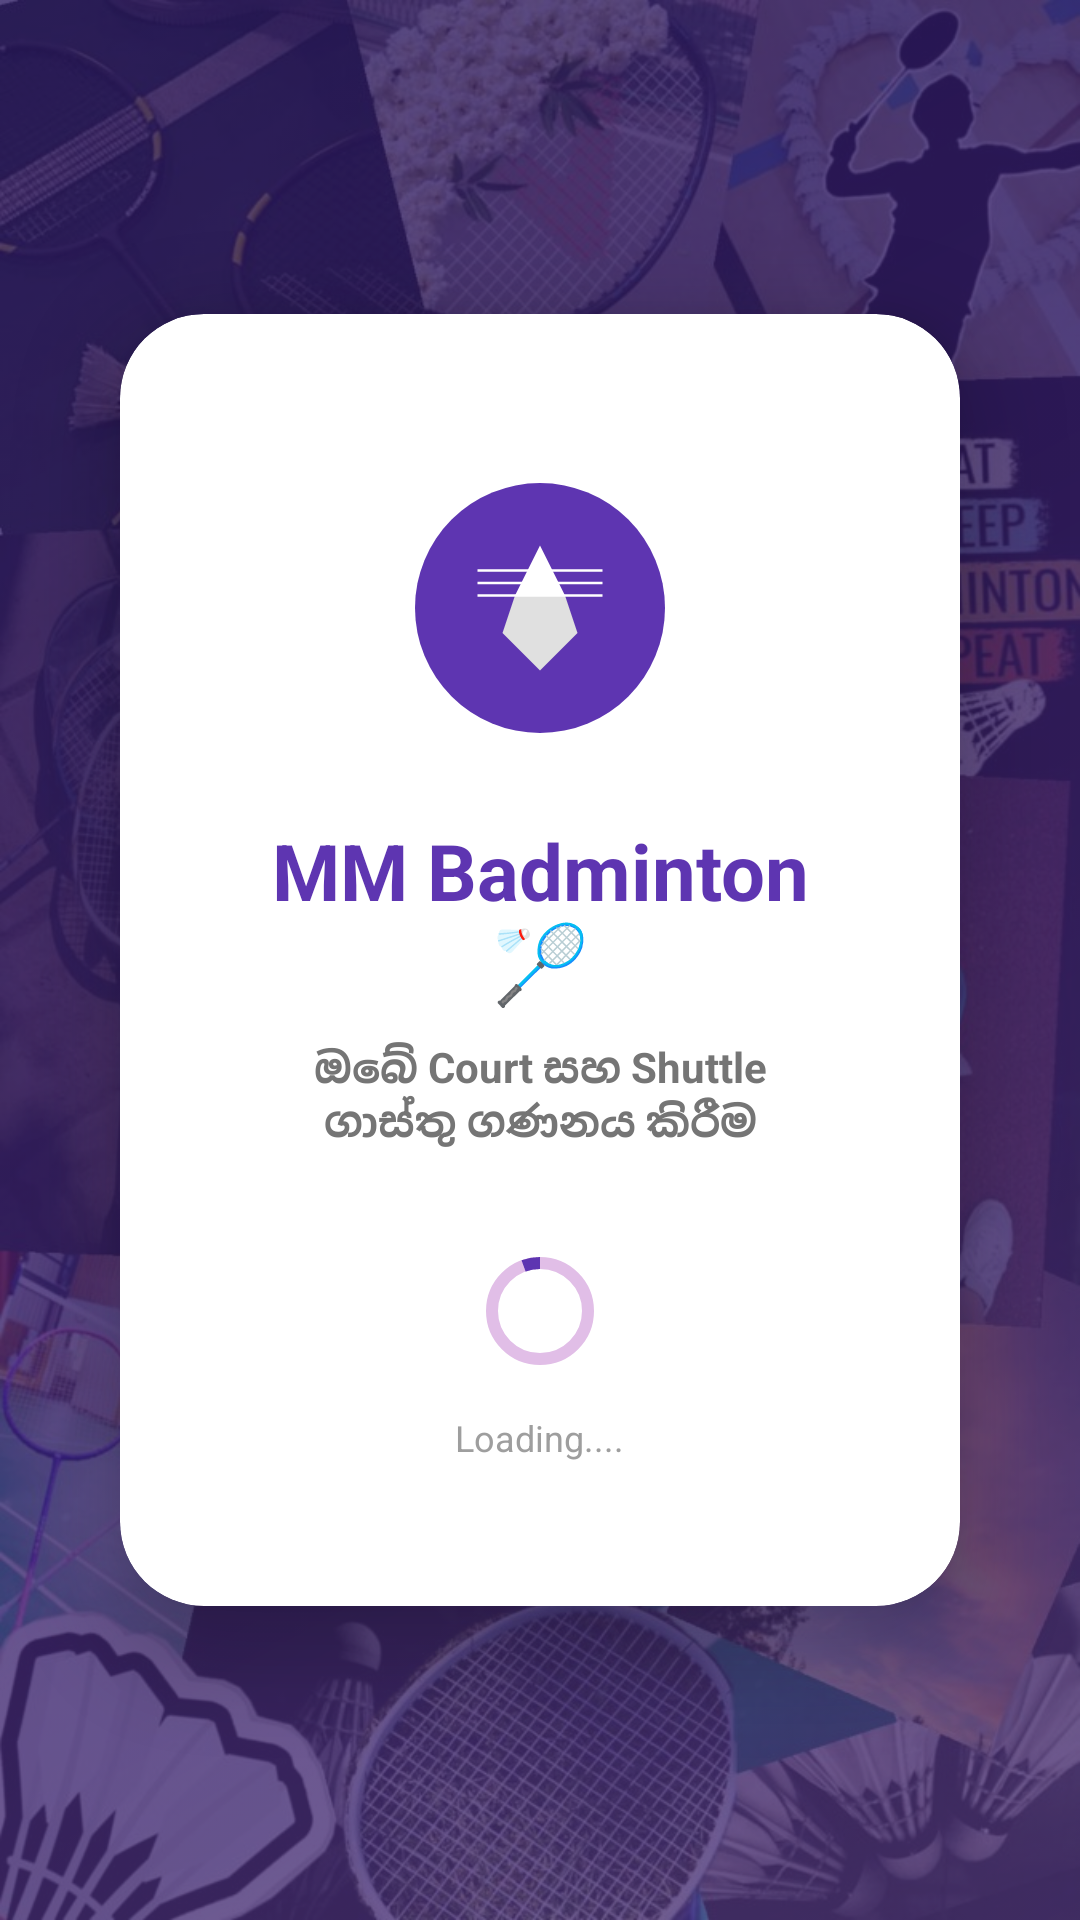

Produce the Android XML layout that renders to this screen, including the resource entries it uses.
<!-- AndroidManifest.xml: activity theme Theme.MaterialComponents.Light.NoActionBar -->
<!-- res/layout/activity_splash.xml -->
<?xml version="1.0" encoding="utf-8"?>
<RelativeLayout xmlns:android="http://schemas.android.com/apk/res/android"
    xmlns:app="http://schemas.android.com/apk/res-auto"
    android:layout_width="match_parent"
    android:layout_height="match_parent"
    android:background="@drawable/gradient_background">

    
    <ImageView
        android:id="@+id/iv_background"
        android:layout_width="match_parent"
        android:layout_height="match_parent"
        android:scaleType="centerCrop"
        android:src="@drawable/main_page_background_image"
        android:alpha="0.3"
        android:contentDescription="@string/background_image" />

    
    <View
        android:layout_width="match_parent"
        android:layout_height="match_parent"
        android:background="#4D000000" />

    
    <com.google.android.material.card.MaterialCardView
        android:layout_width="match_parent"
        android:layout_height="wrap_content"
        android:layout_centerInParent="true"
        android:layout_marginStart="40dp"
        android:layout_marginEnd="40dp"
        app:cardCornerRadius="28dp"
        app:cardElevation="16dp"
        app:cardBackgroundColor="@android:color/white">

        <LinearLayout
            android:layout_width="match_parent"
            android:layout_height="wrap_content"
            android:orientation="vertical"
            android:padding="48dp"
            android:gravity="center">

            
            <ImageView
                android:id="@+id/iv_app_icon"
                android:layout_width="100dp"
                android:layout_height="100dp"
                android:src="@drawable/ic_badminton_logo"
                android:contentDescription="@string/app_icon" />

            
            <TextView
                android:id="@+id/tv_app_title"
                android:layout_width="wrap_content"
                android:layout_height="wrap_content"
                android:text="MM Badminton 🏸"
                android:textSize="26sp"
                android:textStyle="bold"
                android:textColor="#5E35B1"
                android:gravity="center"
                android:layout_marginTop="20dp" />

            
            <TextView
                android:id="@+id/tv_subtitle"
                android:layout_width="wrap_content"
                android:layout_height="wrap_content"
                android:layout_marginTop="8dp"
                android:gravity="center"
                android:text="ඔබේ Court සහ Shuttle ගාස්තු ගණනය කිරීම"
                android:textColor="#757575"
                android:textSize="14sp"
                android:textStyle="bold" />

            
            <com.google.android.material.progressindicator.CircularProgressIndicator
                android:id="@+id/progress_circular"
                android:layout_width="36dp"
                android:layout_height="36dp"
                android:indeterminate="true"
                app:indicatorColor="#5E35B1"
                app:trackColor="#E1BEE7"
                app:indicatorSize="36dp"
                app:trackThickness="4dp"
                android:layout_marginTop="32dp" />

            
            <TextView
                android:id="@+id/tv_loading_text"
                android:layout_width="wrap_content"
                android:layout_height="wrap_content"
                android:text="Loading...."
                android:textSize="12sp"
                android:textColor="#9E9E9E"
                android:gravity="center"
                android:layout_marginTop="12dp" />

        </LinearLayout>

    </com.google.android.material.card.MaterialCardView>

</RelativeLayout>
<!-- resources referenced by this layout -->
<resources>
  <!-- drawable gradient_background (drawable) -->
  <?xml version="1.0" encoding="utf-8"?>
  <shape xmlns:android="http://schemas.android.com/apk/res/android">
      <gradient
          android:angle="135"
          android:startColor="#7E57C2"
          android:centerColor="#5E35B1"
          android:endColor="#4527A0"
          android:type="linear" />
  </shape>
  <!-- drawable ic_badminton_logo (drawable) -->
  <?xml version="1.0" encoding="utf-8"?>
  <vector xmlns:android="http://schemas.android.com/apk/res/android"
      android:width="120dp"
      android:height="120dp"
      android:viewportWidth="120"
      android:viewportHeight="120">
  
      
      <path
          android:fillColor="#5E35B1"
          android:pathData="M60,10 A50,50 0 1,1 60,110 A50,50 0 1,1 60,10 Z" />
  
      
      <path
          android:fillColor="#FFFFFF"
          android:pathData="M60,35 L50,55 L70,55 Z" />
      <path
          android:fillColor="#E0E0E0"
          android:pathData="M50,55 L45,70 L60,85 L75,70 L70,55 Z" />
  
      
      <path
          android:strokeColor="#FFFFFF"
          android:strokeWidth="1"
          android:pathData="M35,45 L85,45 M35,50 L85,50 M35,55 L85,55" />
  </vector>
  <!-- drawable main_page_background_image: jpg bitmap (drawable, 168829 bytes) -->
  <string name="app_icon">App Icon</string>
  <string name="background_image">Background Image</string>
</resources>
